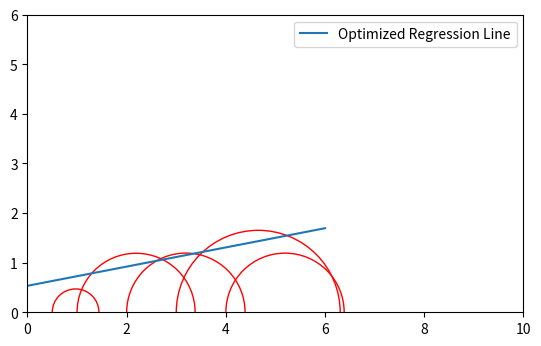

Here is the Python script that generated this plot:
"""
This code is used to generate the resulting outcomes of a CIU (Consolidated Isotropically Undrained) test.
It involves fitting a regression line to minimize the squared distance to a set of semi-circles, which represent the test data.
The process includes:

1. Importing necessary libraries for numerical computation and plotting.
2. Defining semi-circles with specified centers (representing load + maximum strain) and radii (maximum strain).
3. Calculating the distance from the regression line to each semi-circle and adjusting this distance by subtracting the radius.
4. Using an optimization algorithm to adjust the regression line parameters (slope and intercept) to minimize the squared adjusted distance.
5. Plotting the resulting optimized regression line along with the semi-circles.
6. Ensuring the plot has a 1:1 aspect ratio and includes the x and y axes for better visualization.

This implementation uses NumPy and SciPy for numerical computations and optimization, and Matplotlib for plotting.
"""

import numpy as np
import matplotlib.pyplot as plt
from scipy.optimize import minimize

# 圓心(荷重 + 最大應變), 半徑(最大應變)
semi_circles = [{'center': (.9703, 0), 'radius': .4703},
                {'center': (2.18995, 0), 'radius': 1.18995},
                {'center': (3.19355, 0), 'radius': 1.19355},
                {'center': (4.6525, 0), 'radius': 1.6525},
                {'center': (5.19245, 0), 'radius': 1.19245},
                ]

# Initial regression line (y = mx + b)
m, b = 1, 0
def distance_square_to_semicircle(line_params, semi_circle):
    m, b = line_params
    center_x, center_y = semi_circle['center']
    radius = semi_circle['radius']
    # Distance from point to line formula
    distance = abs(m * center_x - center_y + b) / np.sqrt(m**2 + 1)
    # # Adjust distance by radius
    adjusted_distance = (distance - radius) ** 2
    print(f'Center: ({center_x}, {center_y}), Radius: {radius}, Distance: {adjusted_distance}')
    return adjusted_distance
def objective_function(line_params):
    total_distance = 0
    for semi_circle in semi_circles:
        total_distance += distance_square_to_semicircle(line_params, semi_circle)
    return total_distance
initial_params = [m, b]
result = minimize(objective_function, initial_params)
optimized_m, optimized_b = result.x
if optimized_m < 0:
    optimized_m = -optimized_m
    optimized_b = -optimized_b
print(f'Optimized line: y = {optimized_m}x + {optimized_b}')
x_vals = np.linspace(-3, 6, 100)
y_vals = optimized_m * x_vals + optimized_b

plt.figure()
plt.plot(x_vals, y_vals, label='Optimized Regression Line')

for sc in semi_circles:
    circle = plt.Circle(sc['center'], sc['radius'], color='r', fill=False)
    plt.gca().add_patch(circle)

plt.xlim(0, 10)
plt.ylim(0, 6)
plt.axhline(0, color='black', linewidth=0.5)  # Add x-axis
plt.axvline(0, color='black', linewidth=0.5)  # Add y-axis
plt.gca().set_aspect('equal', adjustable='box')
plt.legend()
plt.show()
